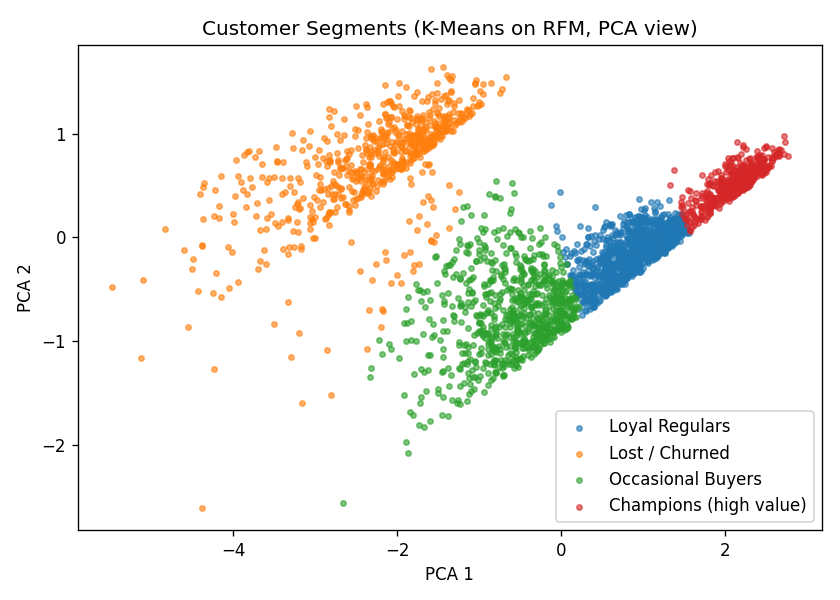

Values plotted in this chart, from the file beside it:
customer_id, recency, frequency, monetary, cluster, segment
1, 24, 18, 14450, 3, Loyal Regulars
2, 252, 5, 3870, 0, Lost / Churned
3, 40, 7, 5235, 2, Occasional Buyers
4, 93, 5, 4000, 2, Occasional Buyers
5, 3, 17, 10460, 3, Loyal Regulars
6, 16, 14, 9065, 3, Loyal Regulars
7, 10, 31, 42775, 1, Champions (high value)
8, 312, 5, 3500, 0, Lost / Churned
9, 68, 4, 3845, 2, Occasional Buyers
10, 172, 4, 1895, 0, Lost / Churned
11, 10, 34, 41030, 1, Champions (high value)
12, 248, 4, 2370, 0, Lost / Churned
13, 350, 1, 1385, 0, Lost / Churned
14, 19, 11, 10410, 3, Loyal Regulars
15, 35, 21, 16970, 3, Loyal Regulars
16, 7, 15, 11960, 3, Loyal Regulars
17, 13, 14, 13575, 3, Loyal Regulars
18, 65, 5, 3925, 2, Occasional Buyers
19, 9, 17, 15170, 3, Loyal Regulars
20, 33, 19, 18775, 3, Loyal Regulars
21, 7, 10, 10360, 3, Loyal Regulars
22, 7, 30, 37775, 1, Champions (high value)
23, 6, 21, 18175, 3, Loyal Regulars
24, 42, 18, 16280, 3, Loyal Regulars
25, 7, 16, 10815, 3, Loyal Regulars
26, 11, 2, 1425, 2, Occasional Buyers
27, 25, 18, 17705, 3, Loyal Regulars
28, 104, 9, 7030, 2, Occasional Buyers
29, 24, 5, 5660, 2, Occasional Buyers
30, 17, 30, 35400, 1, Champions (high value)
31, 71, 8, 5485, 2, Occasional Buyers
32, 41, 14, 10785, 3, Loyal Regulars
33, 15, 32, 37375, 1, Champions (high value)
34, 335, 2, 3710, 0, Lost / Churned
35, 257, 3, 2535, 0, Lost / Churned
36, 257, 6, 6420, 0, Lost / Churned
37, 13, 14, 12330, 3, Loyal Regulars
38, 35, 22, 28855, 1, Champions (high value)
39, 32, 8, 8330, 2, Occasional Buyers
40, 31, 17, 14150, 3, Loyal Regulars
41, 13, 25, 30370, 1, Champions (high value)
42, 11, 23, 16860, 3, Loyal Regulars
43, 13, 39, 44085, 1, Champions (high value)
44, 259, 3, 1150, 0, Lost / Churned
45, 23, 9, 7670, 3, Loyal Regulars
46, 18, 5, 3955, 2, Occasional Buyers
47, 21, 14, 10730, 3, Loyal Regulars
48, 24, 6, 5740, 2, Occasional Buyers
49, 100, 1, 770.0, 0, Lost / Churned
50, 36, 15, 13120, 3, Loyal Regulars
51, 257, 3, 1920, 0, Lost / Churned
52, 29, 4, 2285, 2, Occasional Buyers
53, 275, 3, 3675, 0, Lost / Churned
54, 323, 3, 1805, 0, Lost / Churned
55, 56, 4, 3195, 2, Occasional Buyers
56, 276, 1, 1190, 0, Lost / Churned
57, 18, 32, 35165, 1, Champions (high value)
58, 18, 14, 8285, 3, Loyal Regulars
59, 16, 32, 37770, 1, Champions (high value)
60, 58, 8, 5270, 2, Occasional Buyers
... 2,927 more rows
